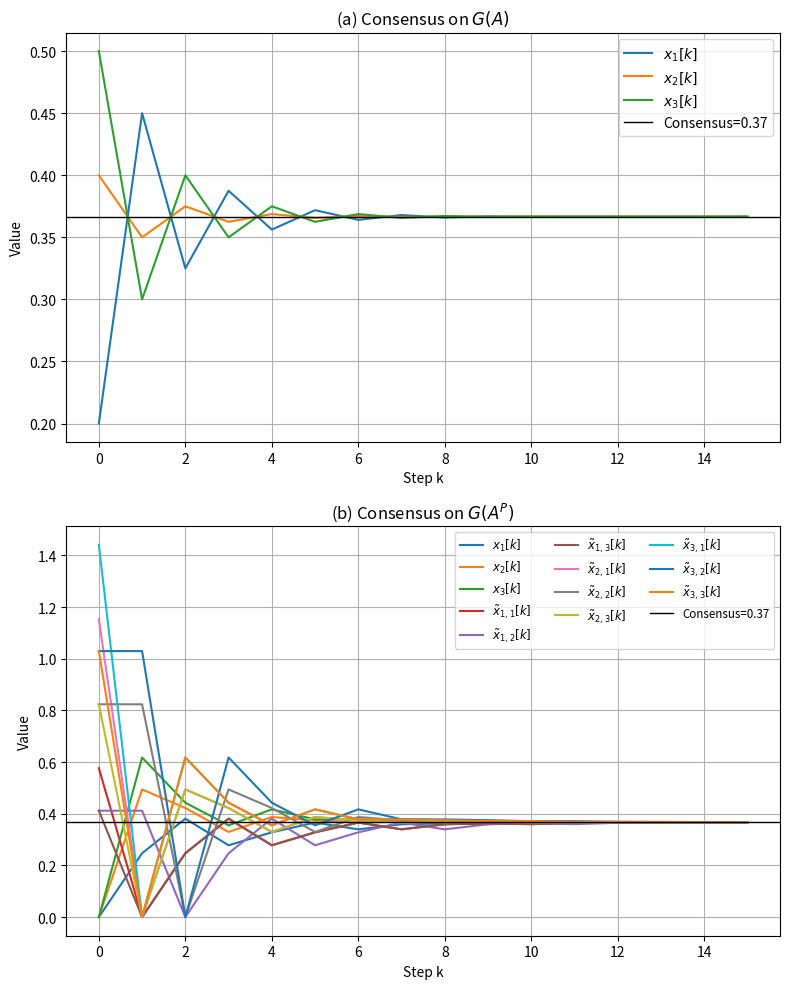

Generate this figure with matplotlib:
import numpy as np
import matplotlib.pyplot as plt
import sympy as sp
import math

def row_normalize(M):
    """Make each row of M sum to 1 (row-stochastic)."""
    return M / (M.sum(axis=1, keepdims=True) + 1e-12)

def build_Ap(N, A):

    size = 4 * N
    Ap = np.zeros((size, size))
    Ap[:N, :N] = A
    for i in range(N):
        aug1 = N + 3*i
        aug2 = N + 3*i + 1
        aug3 = N + 3*i + 2
        Ap[i, aug1] = 1
        Ap[aug1, i] = 2
        Ap[i, aug2] = 1
        Ap[aug2, aug3] = 1
        Ap[aug3, i] = 1
    return row_normalize(Ap)

# Parameters
N = 3
A = np.array([[0,1,1],
              [1,0,1],
              [1,1,0]], dtype=float)
A_norm = row_normalize(A)
x0 = np.array([0.2, 0.4, 0.5])

# Build and normalize A^P
Ap = build_Ap(N, A)

# Compute left-eigenvector v0 for A^P
w, V = np.linalg.eig(Ap.T)
idx = np.argmin(np.abs(w - 1))
v0 = np.real(V[:, idx])
v0 = v0 / v0.sum()

# ---- Observability check (unchanged) ----
C = np.hstack([np.eye(6), np.zeros((6,6))])
P_list = [C @ np.linalg.matrix_power(Ap, k) for k in range(4*N)]
P_O = np.vstack(P_list)
P_sym = sp.Matrix(P_O)
colspace = P_sym.columnspace()
e10 = sp.Matrix([[1 if i==9 else 0] for i in range(12)])
e12 = sp.Matrix([[1 if i==11 else 0] for i in range(12)])
print("e10 observable?", colspace.__contains__(e10))
print("e12 observable?", colspace.__contains__(e12))

# Convert v0 to simple fractions (optional)
fracs = [sp.nsimplify(val) for val in v0]
denoms = [f.q for f in fracs]
lcm = math.lcm(*denoms)
ints = [int(fracs[i]*lcm) for i in range(len(fracs))]
#print("v0 (normalized):", np.round(v0,6))



#  Inject initial conditions with alpha, beta, gamma 
alpha = np.full(N, 1.4)
beta  = np.full(N, 1.0)
gamma = np.full(N, 1.0)

x_p0 = np.zeros(4*N)
for j in range(N):
    a, b, g = alpha[j], beta[j], gamma[j]
    s = a + b + g
    coeff = 4 * x0[j] / s

    # original slot stays zero
    x_p0[j] = 0.0

    # fill the three privacy slots
    x_p0[N+3*j+0] = coeff * a    
    x_p0[N+3*j+1] = coeff * b    
    x_p0[N+3*j+2] = coeff * g    

# Global rescale so that v0^T x_p0 = average(x0)
target = x0.mean()
current = v0 @ x_p0
x_p0 *= (target / current)


print("Augmented A:", Ap)
print("Left_Eigenvector:", v0)
print("Augmented initial x_p0:", x_p0)


# ---- Simulate both dynamics ----
steps = 15
X_orig = np.zeros((N, steps+1))
X_aug  = np.zeros((4*N, steps+1))
X_orig[:,0] = x0
X_aug[:,0]  = x_p0

for k in range(steps):
    X_orig[:,k+1] = A_norm @ X_orig[:,k]
    X_aug[:,k+1]  = Ap     @ X_aug[:,k]

# ---- Plotting ----
fig, (ax1, ax2) = plt.subplots(2,1, figsize=(8,10))

# (a) Original states
for i in range(N):
    ax1.plot(X_orig[i], label=f'$x_{{{i+1}}}[k]$')
ax1.axhline(target, color='k', lw=1, label=f'Consensus={target:.2f}')
ax1.set_title('(a) Consensus on $G(A)$')
ax1.set_xlabel('Step k')
ax1.set_ylabel('Value')
ax1.legend(loc='upper right')
ax1.grid()

# (b) Augmented states
for i in range(4*N):
    if i < N:
        lbl = f'$x_{{{i+1}}}[k]$'
    else:
        agent = (i-N)//3 + 1
        aug   = (i-N)%3 + 1
        lbl   = f'$\\tilde x_{{{agent},{aug}}}[k]$'
    ax2.plot(X_aug[i], label=lbl)
ax2.axhline(target, color='k', lw=1, label=f'Consensus={target:.2f}')
ax2.set_title('(b) Consensus on $G(A^P)$')
ax2.set_xlabel('Step k')
ax2.set_ylabel('Value')
ax2.legend(ncol=3, loc='upper right', fontsize='small')
ax2.grid()

plt.tight_layout()
plt.show()
